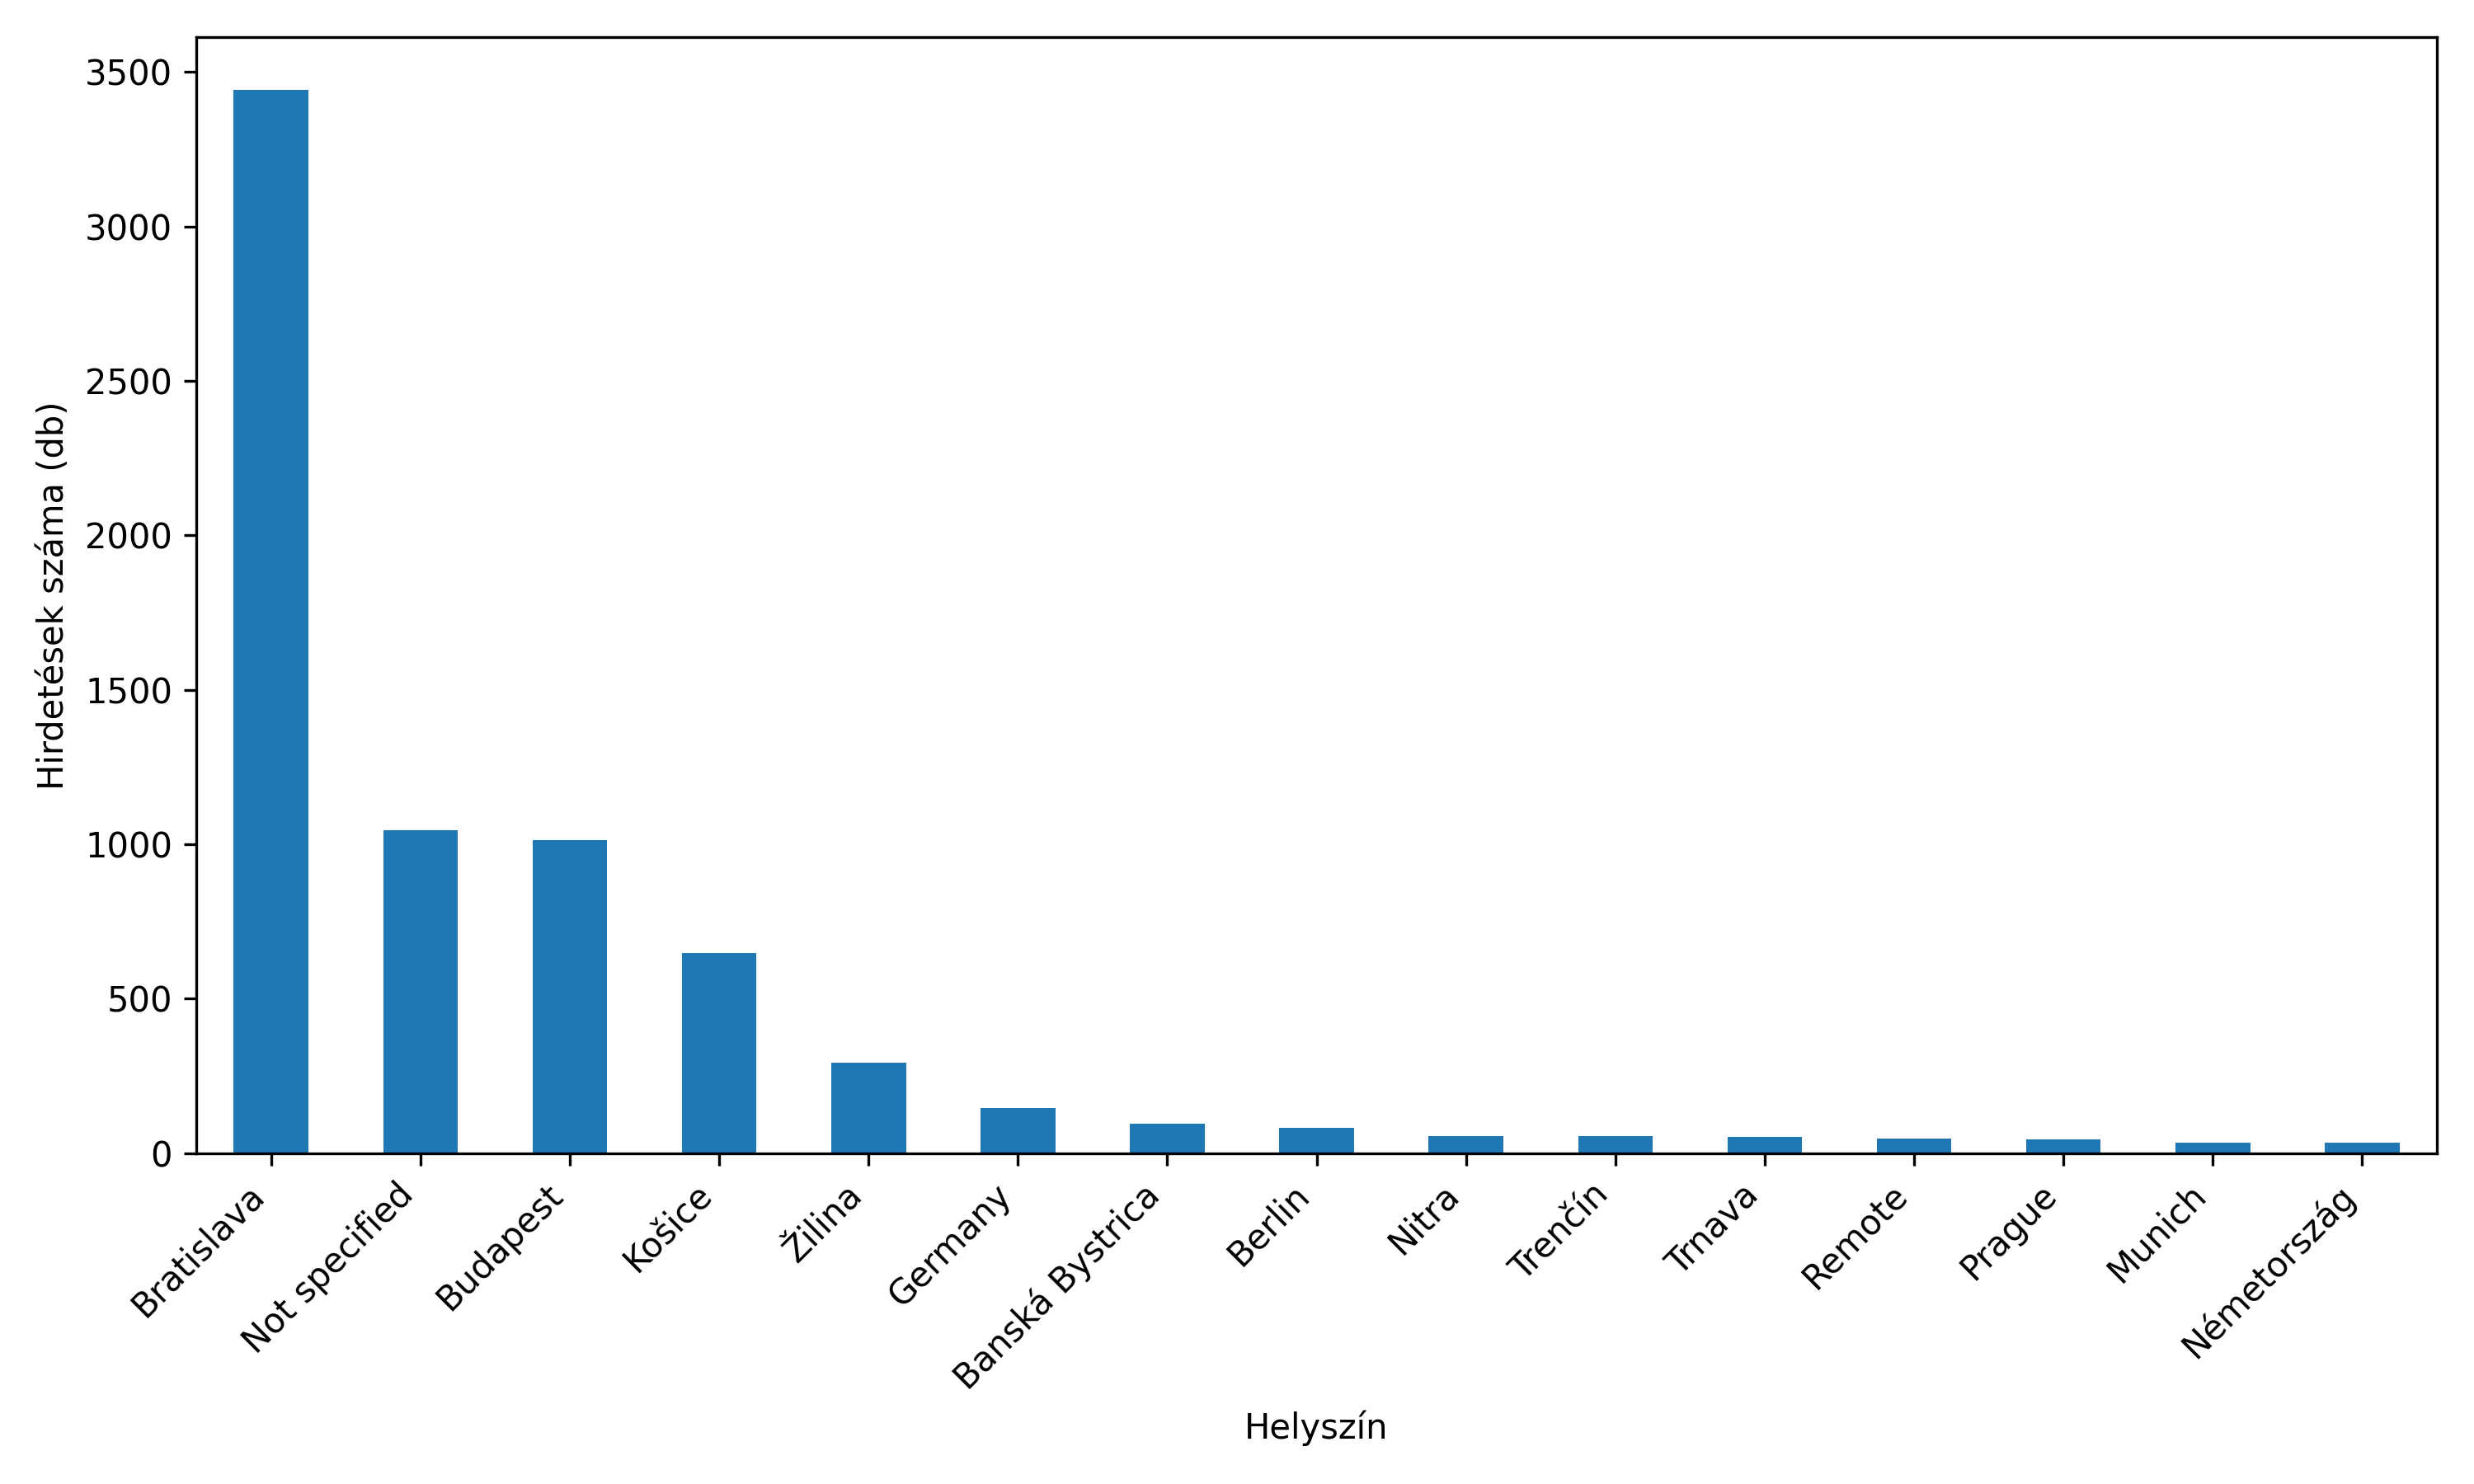

The table this chart was drawn from, first rows:
Location, Count
Bratislava, 3441
Not specified, 1046
Budapest, 1013
Košice, 648
Žilina, 293
Germany, 147
Banská Bystrica, 95
Berlin, 81
Nitra, 56
Trenčín, 54
Trnava, 53
Remote, 46
Prague, 44
Munich, 33
Németország, 33
Debrecen, 32
Zvolen, 29
München, 27
Hamburg, 24
Szeged, 24
Prešov, 24
Dubnica nad Váhom, 21
Poprad, 20
Vienna, 20
Wien, 19
HÖCHST, 19
Székesfehérvár, 17
Liptovský Mikuláš, 16
Zurich, 16
Switzerland, 16
Zürich, 16
Budaörs, 15
Kechnec, 15
Senica, 14
Považská Bystrica, 14
Pécs, 12
Bochum, 12
Kennelbach, 12
Mladá Boleslav, 12
Oberopfingen, 12
Győr, 11
Slovensko, 11
Walldorf, Berlin, Eschborn, Gerlingen, H…, 11
Nové Mesto nad Váhom, 11
Komárom, 11
Kecskemét, 11
Brno, 11
Piešťany, 10
Vienna, Linz, Graz, Berlin, Regensburg, 10
Feldkirch, 10
Rotkreuz, 9
Svájc, 9
Horná Streda, 9
Sereď, 9
Petržalka, 9
Malacky, 9
Miskolc, 9
Kysucké Nové Mesto, 9
Žarnovica, 8
Garching or Walldorf, 8
... 403 more rows
